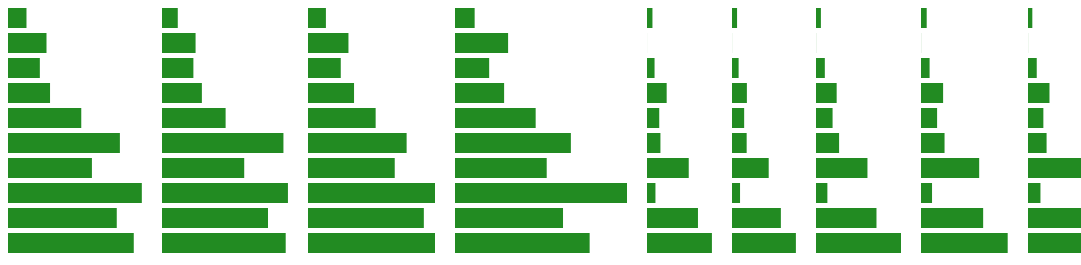
D3 v7 page, settled after 480 driven frames (8 s of simulated time); the page loaded 1 data file(s).


// ── index.js
//Load data and manipulate it

d3.csv('./Multiples.csv')
    .then(function(data) {

        // changes the string of This Year Sales to number
        data.forEach(d => {
            let num = d['This Year Sales']
            num = num.substring(1);
            d['This Year Sales'] = +num
        })

        // groups by districts
        let groupsDistrict = d3.group(data, d => d.District)

        // groups by categories for the sums
        let category = d3.groups(data, d => d.Category)

        // get the sum of each category
        let sums = category.map(el => d3.sum(el[1], d => d['This Year Sales']))

        // sorts all categories based on sum of the sales
        let categorySums = d3.zip(category, sums).sort((a, b) => d3.ascending(a[1], b[1]))

        // sorted names of categories
        let names = categorySums.map(el => el[0][0])

        // first district
        let first = groupsDistrict.get('FD - 01')

        // creates names of rows for categories
        createRowNames(names)

        // for each district, creates svg based on sorted list
        groupsDistrict.forEach(element => {
            createSvg(element, names)
        });
    }).catch((err) => {
        console.log(err)
        noData(err);
    })

// creates a div for names, gives it id and append the names
const createRowNames = names => {
    let width = 150;
    let div = d3.select('#content')
        .append('div')
        .attr('width', width)
        .attr('height', '180')
        .attr('id', 'rowNames')

    names.forEach(el => {
        div.append('p').text(el)
    })
}

// creates svg for each district that is sorted based on the base of names array 
const createSvg = (element, names) => {
    // defines a width based on the max value of sales in each district and divides it by 5000 to get normal number
    let width = d3.max(element, d => d['This Year Sales']) / 5000

    // title of district
    let title = element[0]['District']

    // sorts the element based on the names array
    let sorted = element.sort(function(a, b) {
        return names.indexOf(a[['Category']]) - names.indexOf(b['Category']);
    });

    // creates a div that appends it to content
    const div = d3.select('#content')
        .append('div')
        .attr('width', width)
        .attr('height', '20')

    // append div a title of district
    div.append('p').text(title).attr('class', 'title')

    // create x axis and width of each graph is based on size of max element
    x = d3.scaleLinear()
        .domain([0, d3.max(sorted, d => d['This Year Sales'])])
        .range([0, width])

    // create y axis and based on categories and set height of 25 
    y = d3.scaleBand()
        .domain(sorted.map(d => d['Category']))
        .range([0, 25 * sorted.length])

    // append a svg to div
    const svg = div
        .append('svg')
        .attr('width', width)
        .attr('height', y.range()[1])

    // defines empty seection and joins it data with g and then it's translated for positioning
    const bar = svg.selectAll('g')
        .data(sorted)
        .join('g')
        .attr('transform', d => `translate(0,${y(d['Category'])})`)

    // append rectangle to each g, that is green and has right width and height is made the way that it has space between
    bar.append('rect')
        .attr('fill', 'forestgreen')
        .attr('width', d => x(d['This Year Sales']))
        .attr('height', y.bandwidth() - 5);
}

// error handeling
const noData = (error) => {
    const div = d3.select('#content')
        .append('div')
        .attr('width', 200)
        .attr('height', 200)

    div.append('p').text('No data!')
    div.append('p').text(error)
}

### data: Multiples.csv
?This Year Sales, Category, District
$192493, 100-Groceries, FD - 01
$167858, 100-Groceries, FD - 02
$202263, 100-Groceries, FD - 03
$265494, 100-Groceries, FD - 04
$162, 100-Groceries, LI - 01
$286, 100-Groceries, LI - 02
$431, 100-Groceries, LI - 03
$427, 100-Groceries, LI - 04
$362, 100-Groceries, LI - 05
$669088, 090-Home, FD - 01
$629682, 090-Home, FD - 02
$637240, 090-Home, FD - 03
$860580, 090-Home, FD - 04
$42234, 090-Home, LI - 01
$40209, 090-Home, LI - 02
$56882, 090-Home, LI - 03
$55172, 090-Home, LI - 04
$62239, 090-Home, LI - 05
$210186, 080-Accessories, FD - 01
$199364, 080-Accessories, FD - 02
$230205, 080-Accessories, FD - 03
$245539, 080-Accessories, FD - 04
$98336, 080-Accessories, LI - 01
$74385, 080-Accessories, LI - 02
$103306, 080-Accessories, LI - 03
$110524, 080-Accessories, LI - 04
$107414, 080-Accessories, LI - 05
$92405, 070-Hosiery, FD - 01
$78840, 070-Hosiery, FD - 02
$89520, 070-Hosiery, FD - 03
$98229, 070-Hosiery, FD - 04
$27221, 070-Hosiery, LI - 01
$25314, 070-Hosiery, LI - 02
$24469, 070-Hosiery, LI - 03
$28502, 070-Hosiery, LI - 04
$21607, 070-Hosiery, LI - 05
$159207, 060-Intimate, FD - 01
$156931, 060-Intimate, FD - 02
$163818, 060-Intimate, FD - 03
$170819, 060-Intimate, FD - 04
$37732, 060-Intimate, LI - 01
$33052, 060-Intimate, LI - 02
$44096, 060-Intimate, LI - 03
$42977, 060-Intimate, LI - 04
$43696, 060-Intimate, LI - 05
$543767, 050-Shoes, FD - 01
$529999, 050-Shoes, FD - 02
$579156, 050-Shoes, FD - 03
$540093, 050-Shoes, FD - 04
$254811, 050-Shoes, LI - 01
$244311, 050-Shoes, LI - 02
$302410, 050-Shoes, LI - 03
$310758, 050-Shoes, LI - 04
$269596, 050-Shoes, LI - 05
$419574, 040-Juniors, FD - 01
$411056, 040-Juniors, FD - 02
$433639, 040-Juniors, FD - 03
$458492, 040-Juniors, FD - 04
$208676, 040-Juniors, LI - 01
$183477, 040-Juniors, LI - 02
... 30 more rows